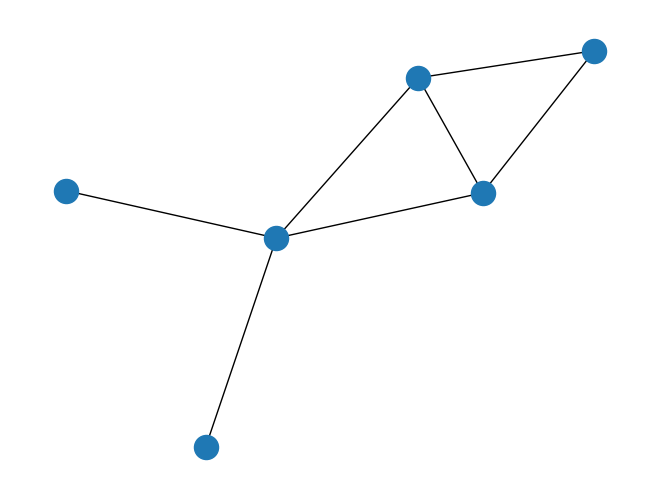

Recreate this plot in Python. (Note: this script raises an exception after producing the figure.)
# ! /usr/bin/python
# -*- coding: utf-8 -*-

from __future__ import print_function
import networkx as nx
import matplotlib.pyplot as plt

G = nx.Graph()
for e in [(1, 2), (1, 3), (1, 4), (2, 3), (3, 4), (5, 4), (7, 4)]:
    G.add_edge(*e)

print(G.number_of_edges())

nx.draw(G)
plt.show()
pr = nx.pagerank(G, alpha=0.9)
print(pr)

print(G.number_of_nodes())
print(G.number_of_edges())
print(G.nodes())
print(G.edges())
print(G.neighbors(1))


G.remove_node(7)
print(G.edges())
G.remove_edge(1, 3)
print(G.edges())


G.graph['day'] = 'Monday'
print(G.graph)
G.node[1]['name'] = 'jilu'
print(G.nodes(data=True))

G.add_edge(7, 8, weight=4.7)
G.add_edges_from([(3, 8), (4, 5)], color='red')
G.add_edges_from([(9, 1, {'color': 'blue'}), (8, 3, {'weight': 8})])
G[1][2]['weight'] = 4.7
G.edge[1][2]['weight'] = 4
print(G.edges(data=True))
print(G.degree(1))


DG = nx.DiGraph()
DG.add_weighted_edges_from([(1, 2, 0.5), (3, 1, 0.75)])
print(DG.degree(1))
print(DG.out_degree(1))
print(DG.in_degree(1))

tet = nx.tetrahedral_graph()
nx.draw(tet)
plt.show()


# nx.write_edgelist(G, "graph_edges")
G1 = nx.read_edgelist("graph_edges")
print(G1.edges())

#
# nx.subgraph(G, nbunch)      #- induce subgraph of G on nodes in nbunch
# nx.union(G1,G2)             #- graph union
# nx.disjoint_union(G1,G2)    #- graph union assuming all nodes are different
# nx.cartesian_product(G1,G2) #- return Cartesian product graph
# nx.compose(G1,G2)           #- combine graphs identifying nodes common to both
# nx.complement(G)            #- graph complement
# nx.create_empty_copy(G)     #- return an empty copy of the same graph class
# nx.convert_to_undirected(G) #- return an undirected representation of G
# nx.convert_to_directed(G)   #- return a directed representation of G

SG1 = nx.subgraph(G, [1, 2, 3])
SG2 = nx.subgraph(G, [4, 5, 7])
print(SG1.edges())
print(SG2.edges())
print(nx.union(SG1, SG2).edges())

if __name__ == '__main__':
    pass
